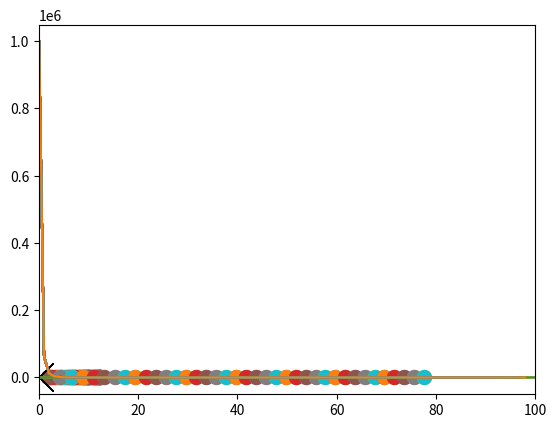

The script that saved this image:
# -*- coding: utf-8 -*-
"""
[redacted]
Title: Attempt to create 1D leapfrog simulation for plasma physics purposes
"""
#NOTES:
#LOL, same timing, half codespeed. Useless crap.

import numpy as np
import matplotlib.pyplot as plt
import time


ForceConstant = 1.0
pipe = np.arange(0.1,10,0.1)
Eplot = np.array([])
Splot = np.array([])

accl = np.array([])
vell = np.array([])
posl = np.array([])
EForcel = np.array([])
SForcel = np.array([])
timel = np.array([])
tick = 0

def EForce(x):
    return -10.0*ForceConstant/x**2
def SForce(x):
    return 100.0*(ForceConstant)/x**4
    
pos = 10.0
vel = 0.0
mass = 2.0
runlen = 200.0
deltime = 1
acc = 0.0

def update():
    global vel
    global pos
    global tick
    
    if tick%2 == 0:
        vel = vel + acc*deltime
    else:
        pos = pos + vel*deltime
    tick+=1

for i in np.arange(0,runlen,deltime):
    startime = time.time()
    print(acc)
    print(vel)
    print(pos)
    accl = np.append(accl,acc)
    vell = np.append(vell,vel)
    posl = np.append(posl,pos)
    
    EForcel = np.append(EForcel,EForce(pos))
    SForcel = np.append(SForcel,SForce(pos))
    
    plt.plot(pos,0,marker = 'o',ms=10)
    acc = (EForce(pos)+SForce(pos))/mass
    update()
    
    plt.xlim(-100,100)
    plt.plot(0,0,marker='x',ms=20,c='black')
    plt.show()
    endtime = time.time()
    runlen = endtime-startime
    print(runlen)
    timel = np.append(timel,runlen)
    
plt.plot(accl)
plt.show()
plt.plot(vell)
plt.show()
plt.plot(posl)
plt.show()


for i in pipe:
    Eplot = np.append(Eplot,EForce(i))
    Splot = np.append(Splot,SForce(i))
    plt.xlim(0,100)
    plt.plot(Eplot+Splot)



#class particle2:
#    def __init__(self,pos_i,vel_i):
#        self.pos = pos_i
#        self.vel = vel_i
#    
#particlelist = ?
#    
#
#def leapfrog(plist):
#    for particle in plist:
#        updatepos(particle)
#        updatevel(particle)
#
#def step(n):
#    for i in xrange(n):
#        print(n)
#        leapfrog(particlelist)
#        display(particlelist)
#        
#def display(plist):
#    for particle in plist:
#        plt.plot(particle.pos,marker='o',c='b',ms=10)
#    
#def updatevel(part):
#    
#def updatepos(part):
    